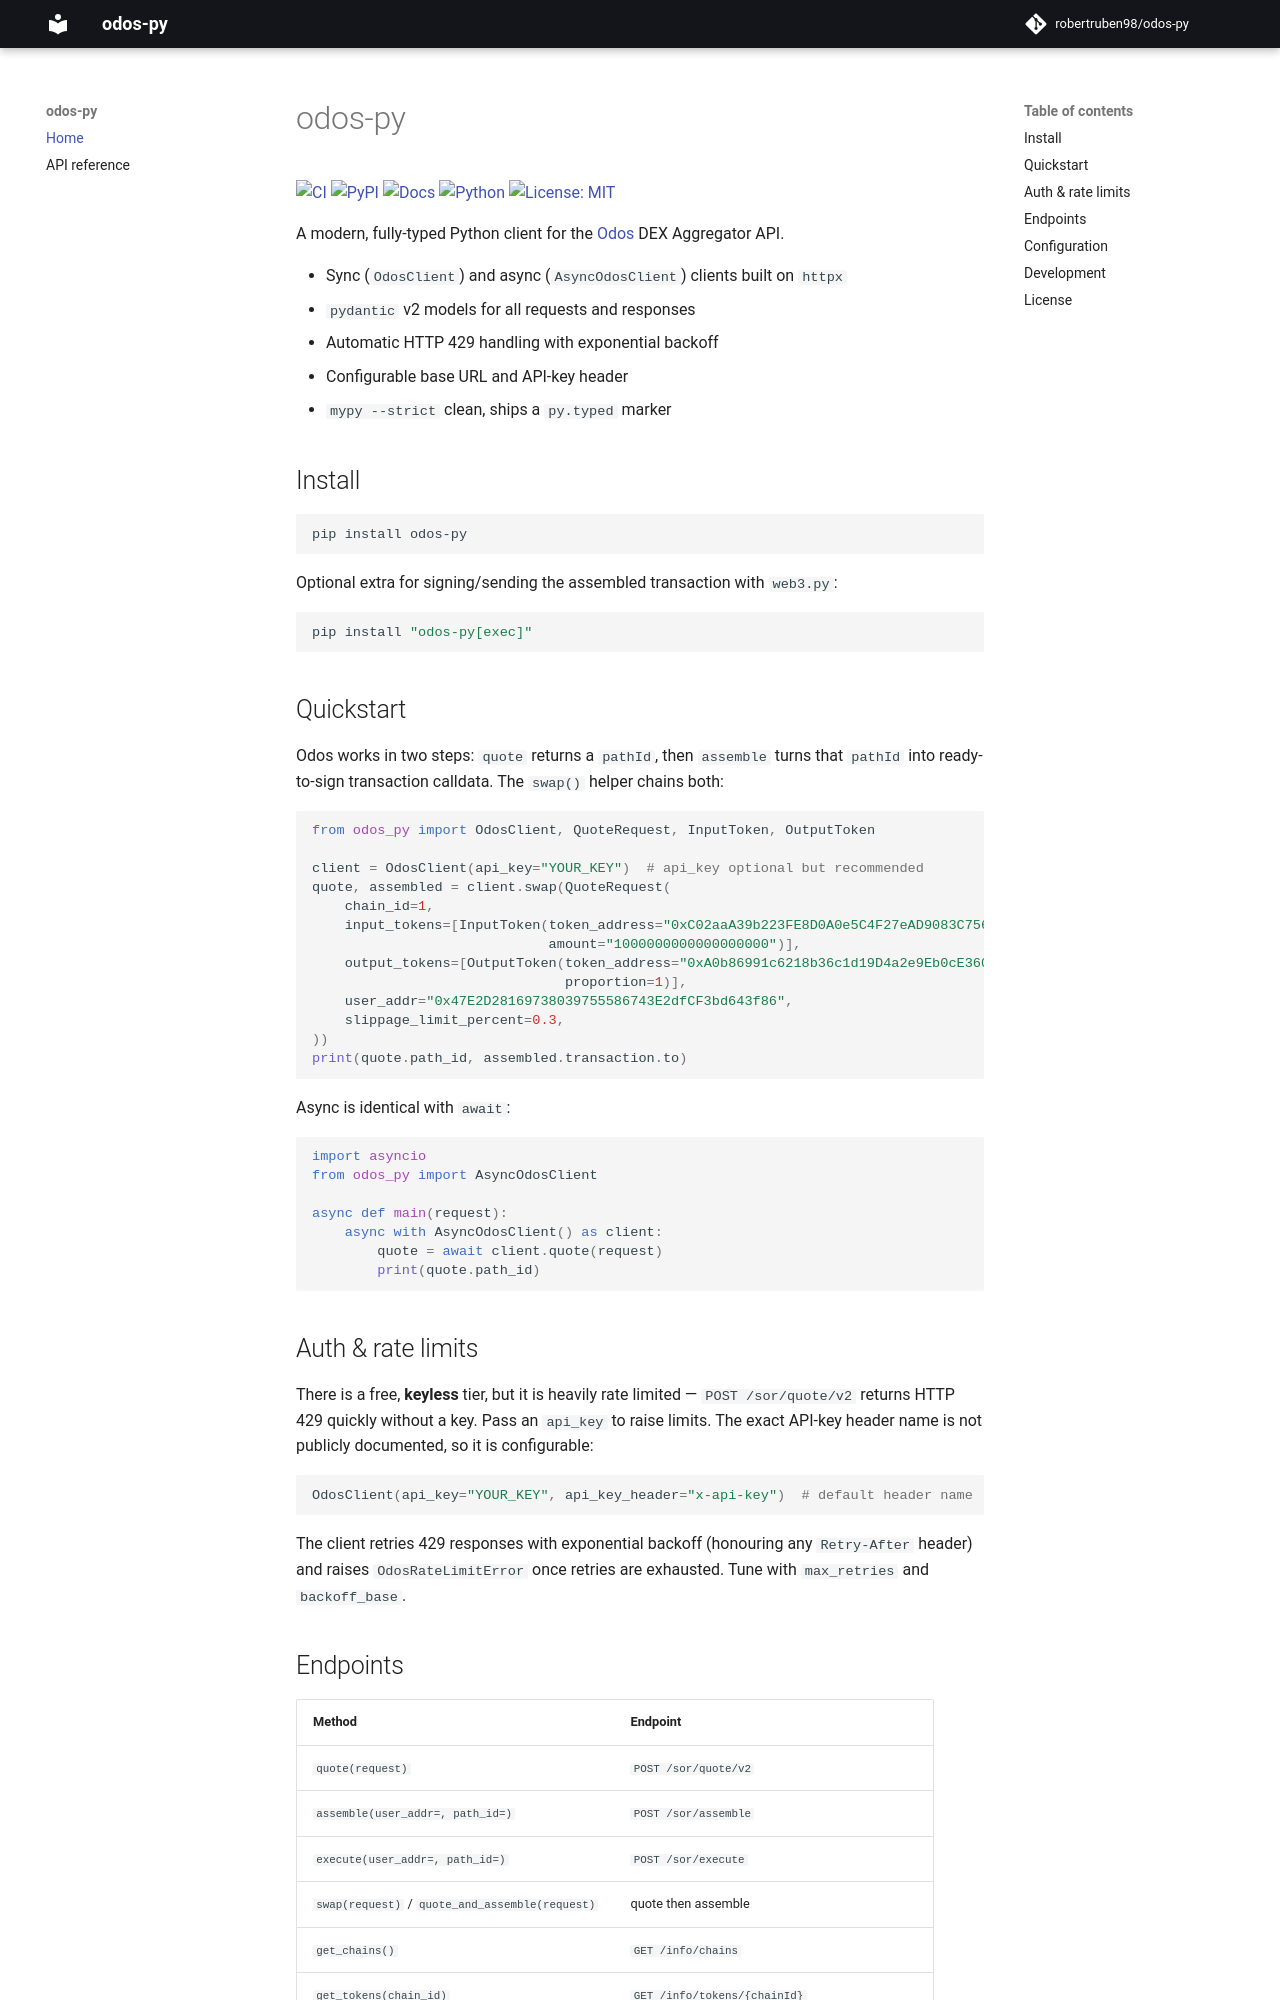

repository: robertruben98/odos-py · page: index.html · generator: mkdocs

# odos-py

[![CI](https://github.com/robertruben98/odos-py/actions/workflows/ci.yml/badge.svg)](https://github.com/robertruben98/odos-py/actions/workflows/ci.yml)
[![PyPI](https://img.shields.io/pypi/v/odos-py.svg)](https://pypi.org/project/odos-py/)
[![Docs](https://img.shields.io/badge/docs-online-blue)](https://robertruben98.github.io/odos-py/)
[![Python](https://img.shields.io/pypi/pyversions/odos-py.svg)](https://pypi.org/project/odos-py/)
[![License: MIT](https://img.shields.io/badge/License-MIT-yellow.svg)](https://opensource.org/licenses/MIT)

A modern, fully-typed Python client for the [Odos](https://docs.odos.xyz/build/api-docs) DEX Aggregator API.

- Sync (`OdosClient`) and async (`AsyncOdosClient`) clients built on `httpx`
- `pydantic` v2 models for all requests and responses
- Automatic HTTP 429 handling with exponential backoff
- Configurable base URL and API-key header
- `mypy --strict` clean, ships a `py.typed` marker

## Install

```bash
pip install odos-py
```

Optional extra for signing/sending the assembled transaction with `web3.py`:

```bash
pip install "odos-py[exec]"
```

## Quickstart

Odos works in two steps: `quote` returns a `pathId`, then `assemble` turns that
`pathId` into ready-to-sign transaction calldata. The `swap()` helper chains
both:

```python
from odos_py import OdosClient, QuoteRequest, InputToken, OutputToken

client = OdosClient(api_key="YOUR_KEY")  # api_key optional but recommended
quote, assembled = client.swap(QuoteRequest(
    chain_id=1,
    input_tokens=[InputToken(token_address="0xC02aaA39b223FE8D0A0e5C4F27eAD9083C756Cc2",  # WETH
                             amount="1000000000000000000")],                              # 1 WETH (wei)
    output_tokens=[OutputToken(token_address="0xA0b86991c6218b36c1d19D4a2e9Eb0cE3606eB48",  # USDC
                               proportion=1)],
    user_addr="0x47E2D28169738039755586743E2dfCF3bd643f86",
    slippage_limit_percent=0.3,
))
print(quote.path_id, assembled.transaction.to)
```

Async is identical with `await`:

```python
import asyncio
from odos_py import AsyncOdosClient

async def main(request):
    async with AsyncOdosClient() as client:
        quote = await client.quote(request)
        print(quote.path_id)
```
